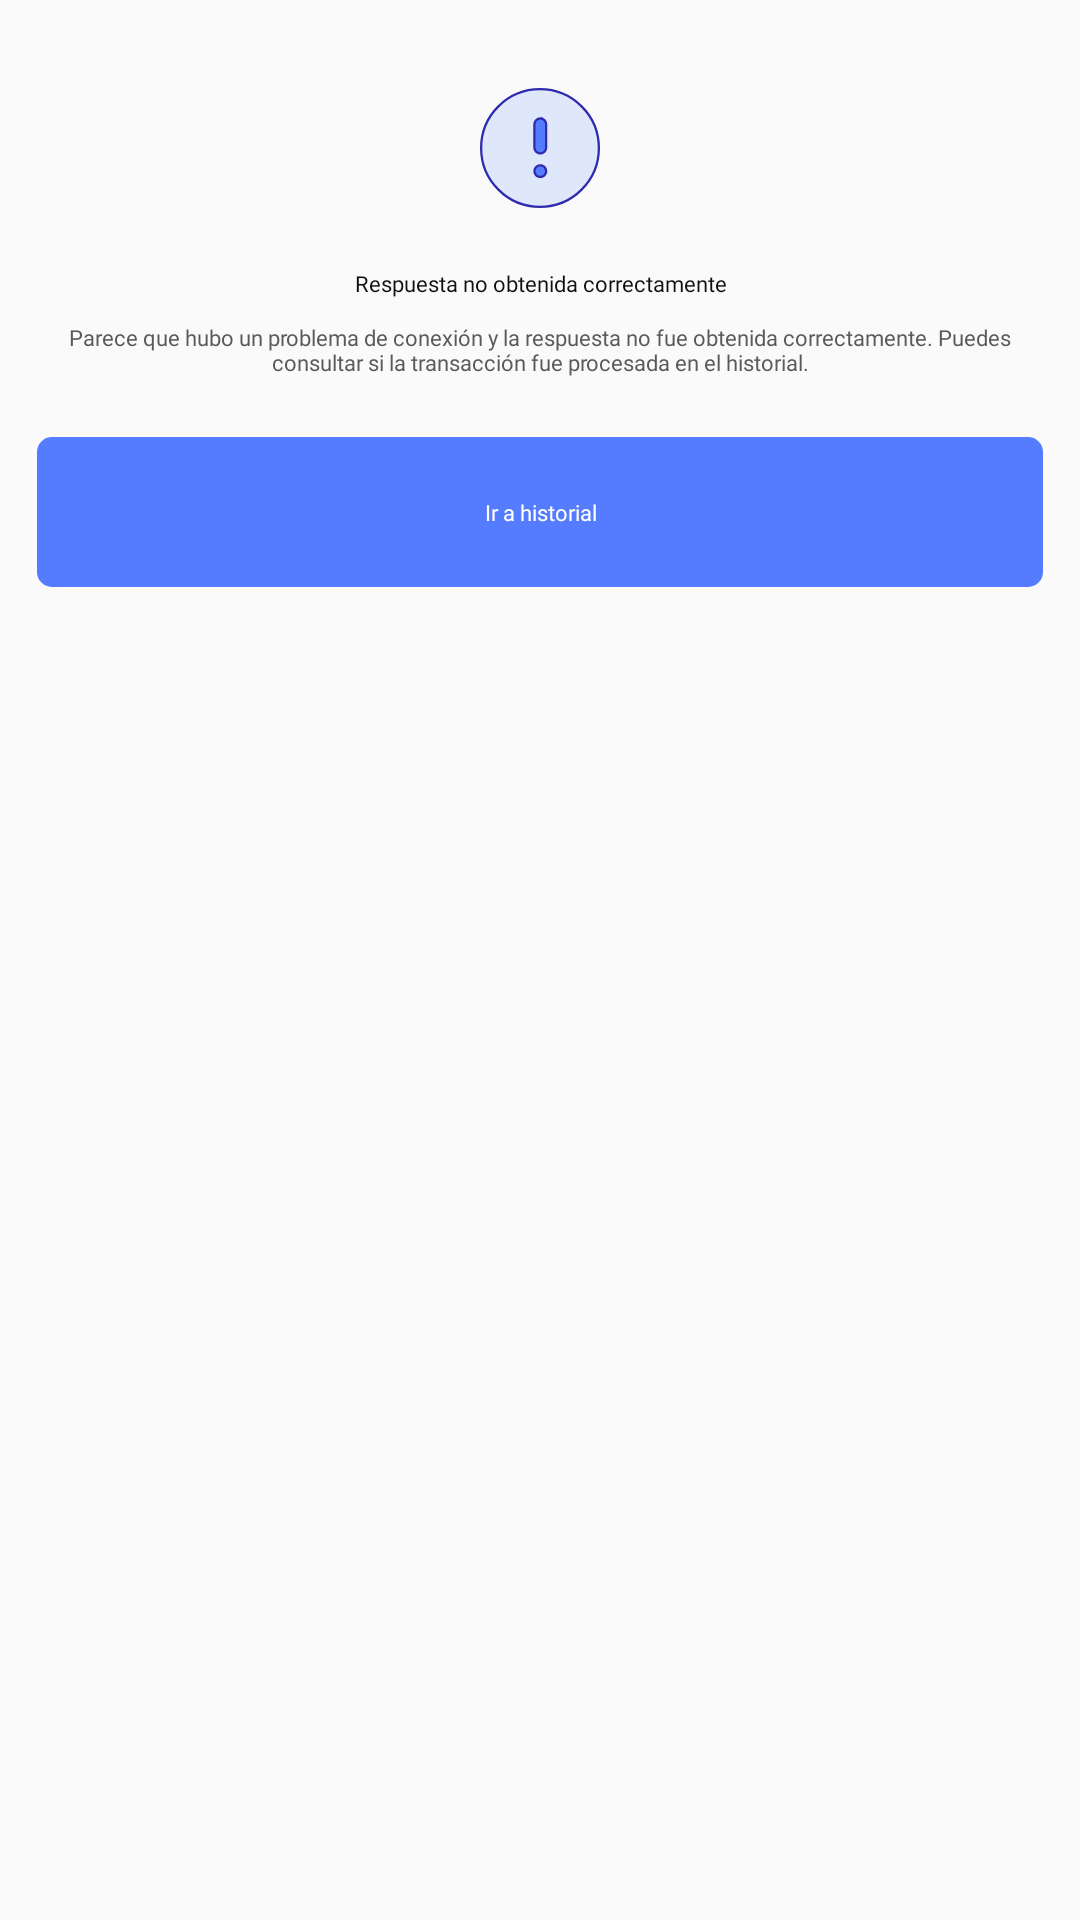

This screen was rendered from an Android layout file. Write that file and the resources it references.
<!-- AndroidManifest.xml: application theme AppThemeDown -->
<!-- res/layout/wmx_transaction_history_check.xml -->
<?xml version="1.0" encoding="utf-8"?>
<androidx.constraintlayout.widget.ConstraintLayout xmlns:android="http://schemas.android.com/apk/res/android"
    android:layout_width="match_parent"
    android:layout_height="match_parent"
    xmlns:tools="http://schemas.android.com/tools"
    xmlns:app="http://schemas.android.com/apk/res-auto">
    <LinearLayout
        android:layout_width="match_parent"
        android:layout_height="wrap_content"
        android:gravity="center_horizontal"
        android:orientation="vertical"
        android:paddingLeft="37px"
        android:paddingTop="28px"
        android:paddingBottom="28px"
        android:paddingRight="37px"
        tools:ignore="MissingConstraints">

        <ImageView
            android:id="@+id/imageView11"
            android:layout_width="40dp"
            android:layout_height="40dp"
            android:layout_marginTop="20dp"
            android:layout_marginBottom="20dp"
            app:srcCompat="@drawable/efevoo_i_info" />

        <TextView
            android:id="@+id/textView31"
            android:layout_width="match_parent"
            android:layout_height="wrap_content"
            android:layout_marginBottom="24px"
            android:fontFamily="@font/dm_sans_medium"
            android:gravity="center"
            android:text="@string/wmx_transaction_history_check_title"
            android:textColor="#0F0F0F"
            android:textSize="22px" />

        <TextView
            android:id="@+id/textView30"
            android:layout_width="match_parent"
            android:layout_height="wrap_content"
            android:layout_marginBottom="20dp"
            android:fontFamily="@font/dm_sans"
            android:gravity="center"
            android:text="@string/wmx_transaction_history_check_description"
            android:textColor="#5A5A5A"
            android:textSize="22px" />

        <androidx.appcompat.widget.AppCompatButton
            android:id="@+id/btn_go_to_history"
            android:layout_width="match_parent"
            android:layout_height="50dp"
            android:background="@drawable/rounded_corner"
            android:backgroundTint="@color/ep_btn_continuar_fondo"
            android:fontFamily="@font/dm_sans_bold"
            android:stateListAnimator="@null"
            android:text="@string/wmx_go_to_history"
            android:textAllCaps="false"
            android:textColor="#fff"
            android:textSize="22px" />

    </LinearLayout>
</androidx.constraintlayout.widget.ConstraintLayout>
<!-- resources referenced by this layout -->
<resources>
  <color name="ep_btn_continuar_fondo">#557BFF</color>#
  <!-- drawable rounded_corner (drawable) -->
  <?xml version="1.0" encoding="utf-8"?>
  <shape xmlns:android="http://schemas.android.com/apk/res/android"
      android:shape="rectangle" >
  
      <corners
          android:radius="15px"/>
  
      <solid android:color="#2344ED" />
  
      <padding
          android:bottom="0dp"
          android:left="0dp"
          android:right="0dp"
          android:top="0dp" />
  
  
  </shape>
  <string name="wmx_go_to_history">Ir a historial</string>
  <string name="wmx_transaction_history_check_description">Parece que hubo un problema de conexión y la respuesta no fue obtenida correctamente. Puedes consultar si la transacción fue procesada en el historial.</string>
  <string name="wmx_transaction_history_check_title">Respuesta no obtenida correctamente</string>
  <style name="MyActionBar" parent="@android:style/Widget.Holo.Light.ActionBar">
          <item name="android:background">@color/action_bar</item>
          <item name="android:indeterminateProgressStyle">@style/ActionBarProgressBar.MyStyle</item>
          <item name="android:titleTextStyle">@style/TitleTextStyle</item>
          <item name="android:displayOptions">showHome|homeAsUp|showTitle</item>
          <item name="android:icon">@android:color/transparent</item>
          <item name="windowActionBar">false</item>
          <item name="windowNoTitle">true</item>
      </style>
  <style name="MyTheme.ActionBar.TabBar" parent="android:style/Widget.Holo.Light.ActionBar.TabBar">
          
          <item name="android:background">@color/eb_col_7</item>
      </style>
  <style name="ActionBarTabStyle" parent="android:style/Widget.Holo.ActionBar.TabView">
          <item name="android:background">@drawable/edm_detail_actionbar_tabview_style</item>
      </style>
  <style name="CustomOptionsMenu" parent="Widget.AppCompat.PopupMenu.Overflow">
          <item name="android:popupBackground">@color/eb_col_12</item>
      </style>
  <style name="PopupMenu" parent="@style/Widget.AppCompat.Light.PopupMenu">
          <item name="android:popupBackground">@color/eb_col_14</item>
      </style>
  <style name="customSpinnerStyle" parent="android:Widget.ListView.DropDown">
          <item name="android:divider">@color/segment_line</item>
          <item name="android:dividerHeight">0dp</item>
      </style>
  <style name="OverFlow" parent="@android:style/Widget.Holo.ActionButton.Overflow">
          <item name="android:src">@drawable/action_bar_more</item>
      </style>
  <style name="MyMenuTextAppearance" parent="@style/TextAppearance.AppCompat.Widget.ActionBar.Menu">
          <item name="android:textAllCaps">false</item>
      </style>
  <color name="action_bar">@color/eb_col_4</color>
  <style name="ActionBarProgressBar.MyStyle" parent="@android:style/Widget.Holo.ProgressBar.Small">
          <item name="android:minWidth">28dp</item>
          <item name="android:maxWidth">28dp</item>
          <item name="android:minHeight">28dp</item>
          <item name="android:maxHeight">28dp</item>
      </style>
  <style name="TitleTextStyle">
          <item name="android:textSize">18.0sp</item>
          <item name="android:textColor">@color/eb_col_7</item>
      </style>
  <color name="eb_col_7">#ffffff</color>
  <color name="eb_col_12">#f8f8f8</color>
  <color name="eb_col_14">#00A1DE</color>
  <color name="segment_line">@color/eb_col_12</color>
  <color name="eb_col_4">#004C90</color>
</resources>
